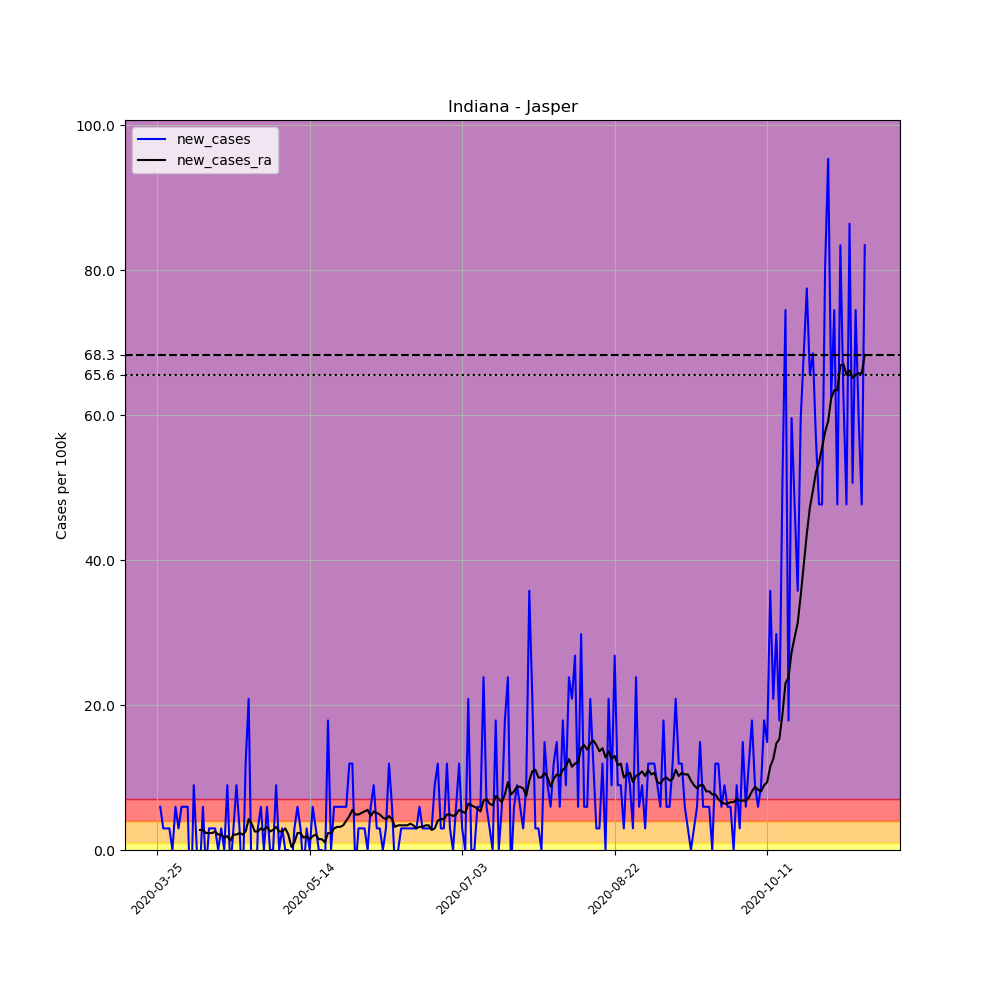

Data behind this chart, as committed beside it:
, date, county, state, fips, cases, deaths, COUNTY, STNAME, CTYNAME, POPESTIMATE2019, per_100k, new_cases, new_cases_ra
329154, 2020-03-25, Jasper, Indiana, 18073, 1, 0, 73, Indiana, Jasper, 33562, 2.98, , 
329155, 2020-03-26, Jasper, Indiana, 18073, 3, 1, 73, Indiana, Jasper, 33562, 8.939, 5.959, 
329156, 2020-03-27, Jasper, Indiana, 18073, 4, 1, 73, Indiana, Jasper, 33562, 11.92, 2.98, 
329157, 2020-03-28, Jasper, Indiana, 18073, 5, 1, 73, Indiana, Jasper, 33562, 14.9, 2.98, 
329158, 2020-03-29, Jasper, Indiana, 18073, 6, 1, 73, Indiana, Jasper, 33562, 17.88, 2.98, 
329159, 2020-03-30, Jasper, Indiana, 18073, 6, 1, 73, Indiana, Jasper, 33562, 17.88, 0.0, 
329160, 2020-03-31, Jasper, Indiana, 18073, 8, 1, 73, Indiana, Jasper, 33562, 23.84, 5.959, 
329161, 2020-04-01, Jasper, Indiana, 18073, 9, 1, 73, Indiana, Jasper, 33562, 26.82, 2.98, 
329162, 2020-04-02, Jasper, Indiana, 18073, 11, 1, 73, Indiana, Jasper, 33562, 32.78, 5.959, 
329163, 2020-04-03, Jasper, Indiana, 18073, 13, 1, 73, Indiana, Jasper, 33562, 38.73, 5.959, 
329164, 2020-04-04, Jasper, Indiana, 18073, 15, 1, 73, Indiana, Jasper, 33562, 44.69, 5.959, 
329165, 2020-04-05, Jasper, Indiana, 18073, 12, 1, 73, Indiana, Jasper, 33562, 35.75, -8.939, 
329166, 2020-04-06, Jasper, Indiana, 18073, 15, 1, 73, Indiana, Jasper, 33562, 44.69, 8.939, 
329167, 2020-04-07, Jasper, Indiana, 18073, 15, 1, 73, Indiana, Jasper, 33562, 44.69, 0.0, 
329168, 2020-04-08, Jasper, Indiana, 18073, 14, 1, 73, Indiana, Jasper, 33562, 41.71, -2.98, 2.767
329169, 2020-04-09, Jasper, Indiana, 18073, 16, 1, 73, Indiana, Jasper, 33562, 47.67, 5.959, 2.767
329170, 2020-04-10, Jasper, Indiana, 18073, 15, 1, 73, Indiana, Jasper, 33562, 44.69, -2.98, 2.341
329171, 2020-04-11, Jasper, Indiana, 18073, 16, 1, 73, Indiana, Jasper, 33562, 47.67, 2.98, 2.341
329172, 2020-04-12, Jasper, Indiana, 18073, 17, 1, 73, Indiana, Jasper, 33562, 50.65, 2.98, 2.341
329173, 2020-04-13, Jasper, Indiana, 18073, 18, 1, 73, Indiana, Jasper, 33562, 53.63, 2.98, 2.554
329174, 2020-04-14, Jasper, Indiana, 18073, 18, 1, 73, Indiana, Jasper, 33562, 53.63, 0.0, 2.128
329175, 2020-04-15, Jasper, Indiana, 18073, 19, 1, 73, Indiana, Jasper, 33562, 56.61, 2.98, 2.128
329176, 2020-04-16, Jasper, Indiana, 18073, 19, 1, 73, Indiana, Jasper, 33562, 56.61, 0.0, 1.703
329177, 2020-04-17, Jasper, Indiana, 18073, 22, 1, 73, Indiana, Jasper, 33562, 65.55, 8.939, 1.915
329178, 2020-04-18, Jasper, Indiana, 18073, 21, 1, 73, Indiana, Jasper, 33562, 62.57, -2.98, 1.277
329179, 2020-04-19, Jasper, Indiana, 18073, 22, 1, 73, Indiana, Jasper, 33562, 65.55, 2.98, 2.128
329180, 2020-04-20, Jasper, Indiana, 18073, 25, 1, 73, Indiana, Jasper, 33562, 74.49, 8.939, 2.128
329181, 2020-04-21, Jasper, Indiana, 18073, 26, 1, 73, Indiana, Jasper, 33562, 77.47, 2.98, 2.341
329182, 2020-04-22, Jasper, Indiana, 18073, 24, 1, 73, Indiana, Jasper, 33562, 71.51, -5.959, 2.128
329183, 2020-04-23, Jasper, Indiana, 18073, 28, 1, 73, Indiana, Jasper, 33562, 83.43, 11.92, 2.554
329184, 2020-04-24, Jasper, Indiana, 18073, 35, 1, 73, Indiana, Jasper, 33562, 104.3, 20.86, 4.257
329185, 2020-04-25, Jasper, Indiana, 18073, 33, 1, 73, Indiana, Jasper, 33562, 98.33, -5.959, 3.618
329186, 2020-04-26, Jasper, Indiana, 18073, 29, 1, 73, Indiana, Jasper, 33562, 86.41, -11.92, 2.554
329187, 2020-04-27, Jasper, Indiana, 18073, 30, 1, 73, Indiana, Jasper, 33562, 89.39, 2.98, 2.554
329188, 2020-04-28, Jasper, Indiana, 18073, 32, 1, 73, Indiana, Jasper, 33562, 95.35, 5.959, 2.98
329189, 2020-04-29, Jasper, Indiana, 18073, 32, 1, 73, Indiana, Jasper, 33562, 95.35, 0.0, 2.767
329190, 2020-04-30, Jasper, Indiana, 18073, 34, 1, 73, Indiana, Jasper, 33562, 101.3, 5.959, 3.192
329191, 2020-05-01, Jasper, Indiana, 18073, 34, 1, 73, Indiana, Jasper, 33562, 101.3, 0.0, 2.554
329192, 2020-05-02, Jasper, Indiana, 18073, 34, 1, 73, Indiana, Jasper, 33562, 101.3, 0.0, 2.767
329193, 2020-05-03, Jasper, Indiana, 18073, 37, 1, 73, Indiana, Jasper, 33562, 110.2, 8.939, 3.192
329194, 2020-05-04, Jasper, Indiana, 18073, 37, 1, 73, Indiana, Jasper, 33562, 110.2, 0.0, 2.554
329195, 2020-05-05, Jasper, Indiana, 18073, 38, 1, 73, Indiana, Jasper, 33562, 113.2, 2.98, 2.554
329196, 2020-05-06, Jasper, Indiana, 18073, 38, 1, 73, Indiana, Jasper, 33562, 113.2, 0.0, 2.98
329197, 2020-05-07, Jasper, Indiana, 18073, 38, 1, 73, Indiana, Jasper, 33562, 113.2, 0.0, 2.128
329198, 2020-05-08, Jasper, Indiana, 18073, 37, 1, 73, Indiana, Jasper, 33562, 110.2, -2.98, 0.4257
329199, 2020-05-09, Jasper, Indiana, 18073, 38, 1, 73, Indiana, Jasper, 33562, 113.2, 2.98, 1.064
329200, 2020-05-10, Jasper, Indiana, 18073, 40, 1, 73, Indiana, Jasper, 33562, 119.2, 5.959, 2.341
329201, 2020-05-11, Jasper, Indiana, 18073, 41, 1, 73, Indiana, Jasper, 33562, 122.2, 2.98, 2.341
329202, 2020-05-12, Jasper, Indiana, 18073, 40, 1, 73, Indiana, Jasper, 33562, 119.2, -2.98, 1.703
329203, 2020-05-13, Jasper, Indiana, 18073, 41, 1, 73, Indiana, Jasper, 33562, 122.2, 2.98, 1.915
329204, 2020-05-14, Jasper, Indiana, 18073, 41, 1, 73, Indiana, Jasper, 33562, 122.2, 0.0, 1.49
329205, 2020-05-15, Jasper, Indiana, 18073, 43, 1, 73, Indiana, Jasper, 33562, 128.1, 5.959, 1.915
329206, 2020-05-16, Jasper, Indiana, 18073, 44, 1, 73, Indiana, Jasper, 33562, 131.1, 2.98, 2.128
329207, 2020-05-17, Jasper, Indiana, 18073, 44, 1, 73, Indiana, Jasper, 33562, 131.1, 0.0, 1.49
329208, 2020-05-18, Jasper, Indiana, 18073, 44, 1, 73, Indiana, Jasper, 33562, 131.1, 0.0, 1.49
329209, 2020-05-19, Jasper, Indiana, 18073, 43, 1, 73, Indiana, Jasper, 33562, 128.1, -2.98, 1.064
329210, 2020-05-20, Jasper, Indiana, 18073, 49, 1, 73, Indiana, Jasper, 33562, 146, 17.88, 2.341
329211, 2020-05-21, Jasper, Indiana, 18073, 49, 1, 73, Indiana, Jasper, 33562, 146, 0.0, 2.341
329212, 2020-05-22, Jasper, Indiana, 18073, 51, 1, 73, Indiana, Jasper, 33562, 152, 5.959, 2.98
329213, 2020-05-23, Jasper, Indiana, 18073, 53, 1, 73, Indiana, Jasper, 33562, 157.9, 5.959, 3.192
... 173 more rows
